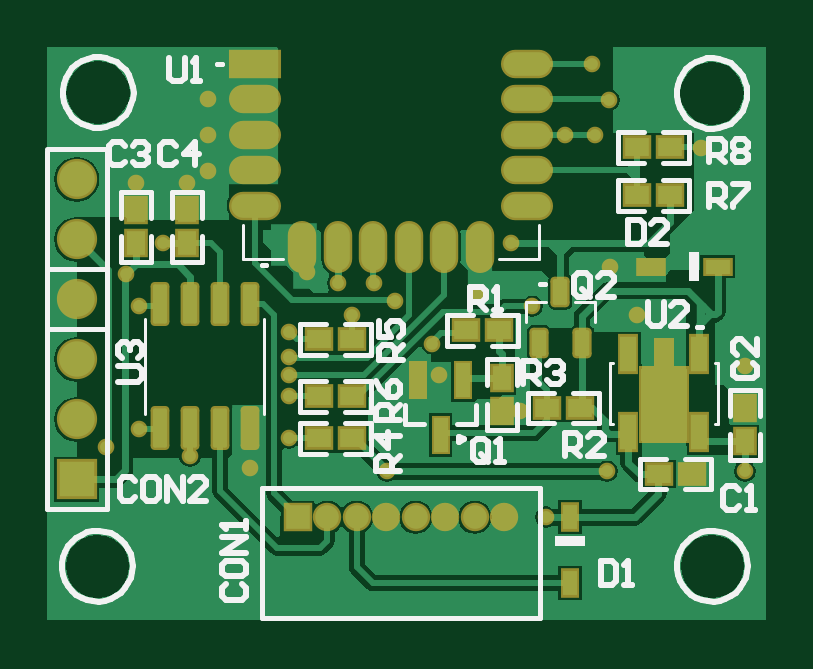
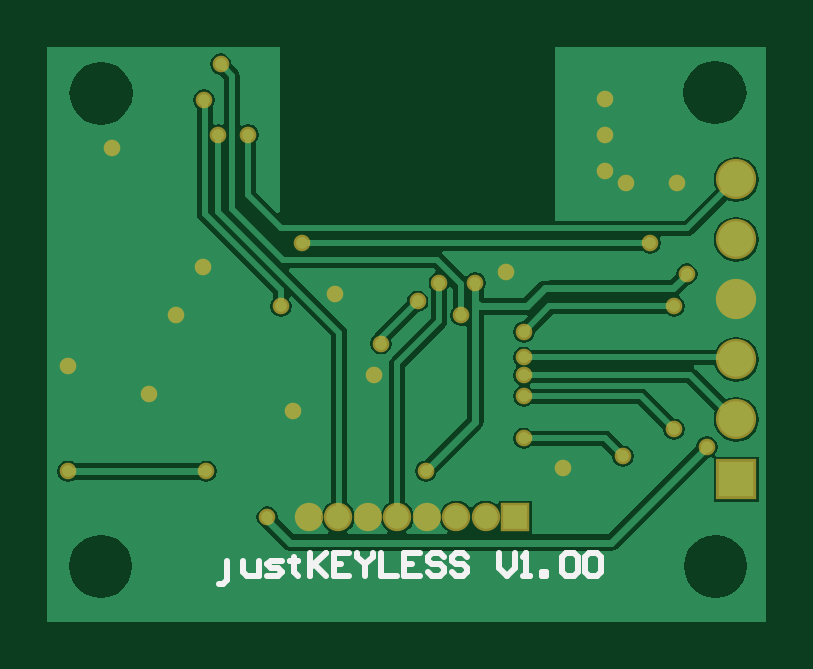
Circuit board: 10 layer files. Board 30.4 x 24.3 mm.
- drill: SRT-WREN-25-22-V101.DRL (831 bytes)
- bottom_copper: SRT-WREN-25-22-V101.GBL (15545 bytes)
- bottom_silk: SRT-WREN-25-22-V101.GBO (4383 bytes)
- paste: SRT-WREN-25-22-V101.GBP (2893 bytes)
- bottom_mask: SRT-WREN-25-22-V101.GBS (4037 bytes)
- outline: SRT-WREN-25-22-V101.GKO (2898 bytes)
- top_copper: SRT-WREN-25-22-V101.GTL (19628 bytes)
- top_silk: SRT-WREN-25-22-V101.GTO (12588 bytes)
- paste: SRT-WREN-25-22-V101.GTP (3099 bytes)
- top_mask: SRT-WREN-25-22-V101.GTS (5446 bytes)

=== drill: SRT-WREN-25-22-V101.DRL (831 bytes, source withheld) ===
=== bottom_copper: SRT-WREN-25-22-V101.GBL (15545 bytes, source omitted) ===
=== bottom_silk: SRT-WREN-25-22-V101.GBO (4383 bytes, source withheld) ===
=== paste: SRT-WREN-25-22-V101.GBP (2893 bytes, source withheld) ===
=== bottom_mask: SRT-WREN-25-22-V101.GBS (4037 bytes, source withheld) ===
=== outline: SRT-WREN-25-22-V101.GKO (2898 bytes, source withheld) ===
=== top_copper: SRT-WREN-25-22-V101.GTL (19628 bytes, source omitted) ===
=== top_silk: SRT-WREN-25-22-V101.GTO (12588 bytes, source omitted) ===
=== paste: SRT-WREN-25-22-V101.GTP ===
%FSLAX25Y25*%
%MOIN*%
G70*
G01*
G75*
G04 Layer_Color=8421504*
%ADD10R,0.04134X0.02362*%
%ADD11R,0.03937X0.03150*%
%ADD12R,0.00394X0.00394*%
%ADD13O,0.07874X0.03937*%
%ADD14C,0.06000*%
%ADD15R,0.02677X0.05906*%
G04:AMPARAMS|DCode=16|XSize=65.35mil|YSize=23.23mil|CornerRadius=2.9mil|HoleSize=0mil|Usage=FLASHONLY|Rotation=270.000|XOffset=0mil|YOffset=0mil|HoleType=Round|Shape=RoundedRectangle|*
%AMROUNDEDRECTD16*
21,1,0.06535,0.01742,0,0,270.0*
21,1,0.05955,0.02323,0,0,270.0*
1,1,0.00581,-0.00871,-0.02977*
1,1,0.00581,-0.00871,0.02977*
1,1,0.00581,0.00871,0.02977*
1,1,0.00581,0.00871,-0.02977*
%
%ADD16ROUNDEDRECTD16*%
%ADD17R,0.03150X0.03937*%
%ADD18O,0.03937X0.07874*%
%ADD19R,0.07874X0.03937*%
G04:AMPARAMS|DCode=20|XSize=42.91mil|YSize=24.02mil|CornerRadius=3mil|HoleSize=0mil|Usage=FLASHONLY|Rotation=90.000|XOffset=0mil|YOffset=0mil|HoleType=Round|Shape=RoundedRectangle|*
%AMROUNDEDRECTD20*
21,1,0.04291,0.01801,0,0,90.0*
21,1,0.03691,0.02402,0,0,90.0*
1,1,0.00600,0.00901,0.01846*
1,1,0.00600,0.00901,-0.01846*
1,1,0.00600,-0.00901,-0.01846*
1,1,0.00600,-0.00901,0.01846*
%
%ADD20ROUNDEDRECTD20*%
%ADD21R,0.02362X0.04134*%
%ADD22R,0.02362X0.05709*%
%ADD23C,0.01000*%
%ADD24C,0.01181*%
%ADD25R,0.02000X0.02850*%
%ADD26R,0.01575X0.03347*%
%ADD27R,0.03937X0.10925*%
%ADD28R,0.08858X0.22736*%
%ADD29R,0.05610X0.12492*%
%ADD30R,0.02661X0.06709*%
%ADD31R,0.04035X0.08366*%
%ADD32R,0.04921X0.05512*%
%ADD33R,0.07480X0.04331*%
%ADD34R,0.04169X0.07087*%
%ADD35R,0.07501X0.26028*%
%ADD36C,0.03937*%
%ADD37R,0.03937X0.03937*%
%ADD38C,0.05906*%
%ADD39R,0.05906X0.05906*%
%ADD40C,0.01969*%
%ADD41R,0.03625X0.05150*%
%ADD42R,0.06594X0.06693*%
%ADD43C,0.00787*%
%ADD44C,0.00984*%
%ADD45C,0.00500*%
%ADD46C,0.00800*%
G36*
X105394Y43559D02*
X107854D01*
Y31551D01*
X100256D01*
Y43559D01*
X102717D01*
Y48283D01*
X105394D01*
Y43559D01*
D02*
G37*
G54D10*
X101965Y60579D02*
D03*
X112988D02*
D03*
G54D11*
X84555Y37020D02*
D03*
X90055D02*
D03*
X76555Y49925D02*
D03*
X71055D02*
D03*
X99555Y80425D02*
D03*
X105055D02*
D03*
Y72425D02*
D03*
X99555D02*
D03*
X46555Y38925D02*
D03*
X52055D02*
D03*
X46555Y31925D02*
D03*
X52055D02*
D03*
X46555Y48425D02*
D03*
X52055D02*
D03*
X103260Y25984D02*
D03*
X108760D02*
D03*
G54D13*
X81193Y70740D02*
D03*
Y76646D02*
D03*
Y82551D02*
D03*
Y88457D02*
D03*
Y94362D02*
D03*
X35917Y70740D02*
D03*
Y76646D02*
D03*
Y82551D02*
D03*
Y88457D02*
D03*
G54D14*
X104055Y38244D02*
D03*
G54D15*
X109961Y45921D02*
D03*
X98150D02*
D03*
Y32929D02*
D03*
X109961D02*
D03*
G54D16*
X35055Y54260D02*
D03*
X30055D02*
D03*
X25055D02*
D03*
X20055D02*
D03*
Y33591D02*
D03*
X25055D02*
D03*
X30055D02*
D03*
X35055D02*
D03*
G54D17*
X24555Y69925D02*
D03*
Y64425D02*
D03*
X117555Y36925D02*
D03*
Y31425D02*
D03*
X16055Y69925D02*
D03*
Y64425D02*
D03*
X77055Y41925D02*
D03*
Y36425D02*
D03*
G54D18*
X73319Y63850D02*
D03*
X67413D02*
D03*
X61508D02*
D03*
X55602D02*
D03*
X49697D02*
D03*
X43791D02*
D03*
G54D19*
X35917Y94362D02*
D03*
G54D20*
X86799Y56315D02*
D03*
X90402Y47890D02*
D03*
X83197D02*
D03*
G54D21*
X88437Y7772D02*
D03*
Y18795D02*
D03*
G54D22*
X66823Y32457D02*
D03*
X63083Y41709D02*
D03*
X70563D02*
D03*
M02*

=== top_mask: SRT-WREN-25-22-V101.GTS ===
%FSLAX25Y25*%
%MOIN*%
G70*
G01*
G75*
G04 Layer_Color=8388736*
%ADD10R,0.04134X0.02362*%
%ADD11R,0.03937X0.03150*%
%ADD12R,0.00394X0.00394*%
%ADD13O,0.07874X0.03937*%
%ADD14C,0.06000*%
%ADD15R,0.02677X0.05906*%
G04:AMPARAMS|DCode=16|XSize=65.35mil|YSize=23.23mil|CornerRadius=2.9mil|HoleSize=0mil|Usage=FLASHONLY|Rotation=270.000|XOffset=0mil|YOffset=0mil|HoleType=Round|Shape=RoundedRectangle|*
%AMROUNDEDRECTD16*
21,1,0.06535,0.01742,0,0,270.0*
21,1,0.05955,0.02323,0,0,270.0*
1,1,0.00581,-0.00871,-0.02977*
1,1,0.00581,-0.00871,0.02977*
1,1,0.00581,0.00871,0.02977*
1,1,0.00581,0.00871,-0.02977*
%
%ADD16ROUNDEDRECTD16*%
%ADD17R,0.03150X0.03937*%
%ADD18O,0.03937X0.07874*%
%ADD19R,0.07874X0.03937*%
G04:AMPARAMS|DCode=20|XSize=42.91mil|YSize=24.02mil|CornerRadius=3mil|HoleSize=0mil|Usage=FLASHONLY|Rotation=90.000|XOffset=0mil|YOffset=0mil|HoleType=Round|Shape=RoundedRectangle|*
%AMROUNDEDRECTD20*
21,1,0.04291,0.01801,0,0,90.0*
21,1,0.03691,0.02402,0,0,90.0*
1,1,0.00600,0.00901,0.01846*
1,1,0.00600,0.00901,-0.01846*
1,1,0.00600,-0.00901,-0.01846*
1,1,0.00600,-0.00901,0.01846*
%
%ADD20ROUNDEDRECTD20*%
%ADD21R,0.02362X0.04134*%
%ADD22R,0.02362X0.05709*%
%ADD23C,0.01000*%
%ADD24C,0.01181*%
%ADD25R,0.02000X0.02850*%
%ADD26R,0.01575X0.03347*%
%ADD27R,0.03937X0.10925*%
%ADD28R,0.08858X0.22736*%
%ADD29R,0.05610X0.12492*%
%ADD30R,0.02661X0.06709*%
%ADD31R,0.04035X0.08366*%
%ADD32R,0.04921X0.05512*%
%ADD33R,0.07480X0.04331*%
%ADD34R,0.04169X0.07087*%
%ADD35R,0.07501X0.26028*%
%ADD36C,0.03937*%
%ADD37R,0.03937X0.03937*%
%ADD38C,0.05906*%
%ADD39R,0.05906X0.05906*%
%ADD40C,0.01969*%
%ADD41R,0.03625X0.05150*%
%ADD42R,0.06594X0.06693*%
%ADD43C,0.00787*%
%ADD44C,0.00984*%
%ADD45C,0.00500*%
%ADD46C,0.00800*%
%ADD47R,0.04934X0.03162*%
%ADD48R,0.04737X0.03950*%
%ADD49O,0.08674X0.04737*%
%ADD50C,0.06800*%
%ADD51R,0.03477X0.06706*%
G04:AMPARAMS|DCode=52|XSize=73.35mil|YSize=31.23mil|CornerRadius=6.9mil|HoleSize=0mil|Usage=FLASHONLY|Rotation=270.000|XOffset=0mil|YOffset=0mil|HoleType=Round|Shape=RoundedRectangle|*
%AMROUNDEDRECTD52*
21,1,0.07335,0.01742,0,0,270.0*
21,1,0.05955,0.03123,0,0,270.0*
1,1,0.01381,-0.00871,-0.02977*
1,1,0.01381,-0.00871,0.02977*
1,1,0.01381,0.00871,0.02977*
1,1,0.01381,0.00871,-0.02977*
%
%ADD52ROUNDEDRECTD52*%
%ADD53R,0.03950X0.04737*%
%ADD54O,0.04737X0.08674*%
%ADD55R,0.08674X0.04737*%
G04:AMPARAMS|DCode=56|XSize=50.91mil|YSize=32.02mil|CornerRadius=7mil|HoleSize=0mil|Usage=FLASHONLY|Rotation=90.000|XOffset=0mil|YOffset=0mil|HoleType=Round|Shape=RoundedRectangle|*
%AMROUNDEDRECTD56*
21,1,0.05091,0.01801,0,0,90.0*
21,1,0.03691,0.03202,0,0,90.0*
1,1,0.01400,0.00901,0.01846*
1,1,0.01400,0.00901,-0.01846*
1,1,0.01400,-0.00901,-0.01846*
1,1,0.01400,-0.00901,0.01846*
%
%ADD56ROUNDEDRECTD56*%
%ADD57R,0.03162X0.04934*%
%ADD58R,0.03162X0.06509*%
%ADD59C,0.04737*%
%ADD60R,0.04737X0.04737*%
%ADD61C,0.06706*%
%ADD62R,0.06706X0.06706*%
%ADD63C,0.02769*%
G36*
X105787Y43953D02*
X108248D01*
Y31157D01*
X99862D01*
Y43953D01*
X102323D01*
Y48677D01*
X105787D01*
Y43953D01*
D02*
G37*
G54D12*
X81193Y70740D02*
D03*
G54D47*
X101965Y60579D02*
D03*
X112988D02*
D03*
G54D48*
X84555Y37020D02*
D03*
X90055D02*
D03*
X76555Y49925D02*
D03*
X71055D02*
D03*
X99555Y80425D02*
D03*
X105055D02*
D03*
Y72425D02*
D03*
X99555D02*
D03*
X46555Y38925D02*
D03*
X52055D02*
D03*
X46555Y31925D02*
D03*
X52055D02*
D03*
X46555Y48425D02*
D03*
X52055D02*
D03*
X103260Y25984D02*
D03*
X108760D02*
D03*
G54D49*
X81193Y70740D02*
D03*
Y76646D02*
D03*
Y82551D02*
D03*
Y88457D02*
D03*
Y94362D02*
D03*
X35917Y70740D02*
D03*
Y76646D02*
D03*
Y82551D02*
D03*
Y88457D02*
D03*
G54D50*
X104055Y38244D02*
D03*
G54D51*
X109961Y45921D02*
D03*
X98150D02*
D03*
Y32929D02*
D03*
X109961D02*
D03*
G54D52*
X35055Y54260D02*
D03*
X30055D02*
D03*
X25055D02*
D03*
X20055D02*
D03*
Y33591D02*
D03*
X25055D02*
D03*
X30055D02*
D03*
X35055D02*
D03*
G54D53*
X24555Y69925D02*
D03*
Y64425D02*
D03*
X117555Y36925D02*
D03*
Y31425D02*
D03*
X16055Y69925D02*
D03*
Y64425D02*
D03*
X77055Y41925D02*
D03*
Y36425D02*
D03*
G54D54*
X73319Y63850D02*
D03*
X67413D02*
D03*
X61508D02*
D03*
X55602D02*
D03*
X49697D02*
D03*
X43791D02*
D03*
G54D55*
X35917Y94362D02*
D03*
G54D56*
X86799Y56315D02*
D03*
X90402Y47890D02*
D03*
X83197D02*
D03*
G54D57*
X88437Y7772D02*
D03*
Y18795D02*
D03*
G54D58*
X66823Y32457D02*
D03*
X63083Y41709D02*
D03*
X70563D02*
D03*
G54D59*
X77461Y18799D02*
D03*
X67618D02*
D03*
X72539D02*
D03*
X57776D02*
D03*
X62697D02*
D03*
X47933D02*
D03*
X52854D02*
D03*
G54D60*
X43012D02*
D03*
G54D61*
X6201Y75098D02*
D03*
Y65098D02*
D03*
Y55098D02*
D03*
Y45098D02*
D03*
Y35098D02*
D03*
G54D62*
Y25098D02*
D03*
G54D63*
X49669Y57823D02*
D03*
X55673D02*
D03*
X41555Y49654D02*
D03*
X14429Y59299D02*
D03*
X59315Y54772D02*
D03*
X94555Y26425D02*
D03*
X117555Y43925D02*
D03*
X41555Y38925D02*
D03*
Y31925D02*
D03*
Y45425D02*
D03*
Y42425D02*
D03*
X25055Y28925D02*
D03*
X20555Y64425D02*
D03*
X24555Y74425D02*
D03*
X28055Y76425D02*
D03*
Y82425D02*
D03*
Y88425D02*
D03*
X16055Y74425D02*
D03*
X52055Y52425D02*
D03*
X73055Y55925D02*
D03*
X66555Y42425D02*
D03*
X82055Y53925D02*
D03*
X117555Y26425D02*
D03*
X99555Y52425D02*
D03*
X80055Y36425D02*
D03*
X78555Y64425D02*
D03*
X16555Y33425D02*
D03*
Y53925D02*
D03*
X35055Y26925D02*
D03*
X95043Y60579D02*
D03*
X65453Y47736D02*
D03*
X57874Y26476D02*
D03*
X92512Y82480D02*
D03*
X94882Y88287D02*
D03*
X92126Y94291D02*
D03*
X87500Y82480D02*
D03*
X11122Y30512D02*
D03*
X84350Y18799D02*
D03*
X110236Y80315D02*
D03*
X104035Y39370D02*
D03*
X44488Y59646D02*
D03*
M02*

